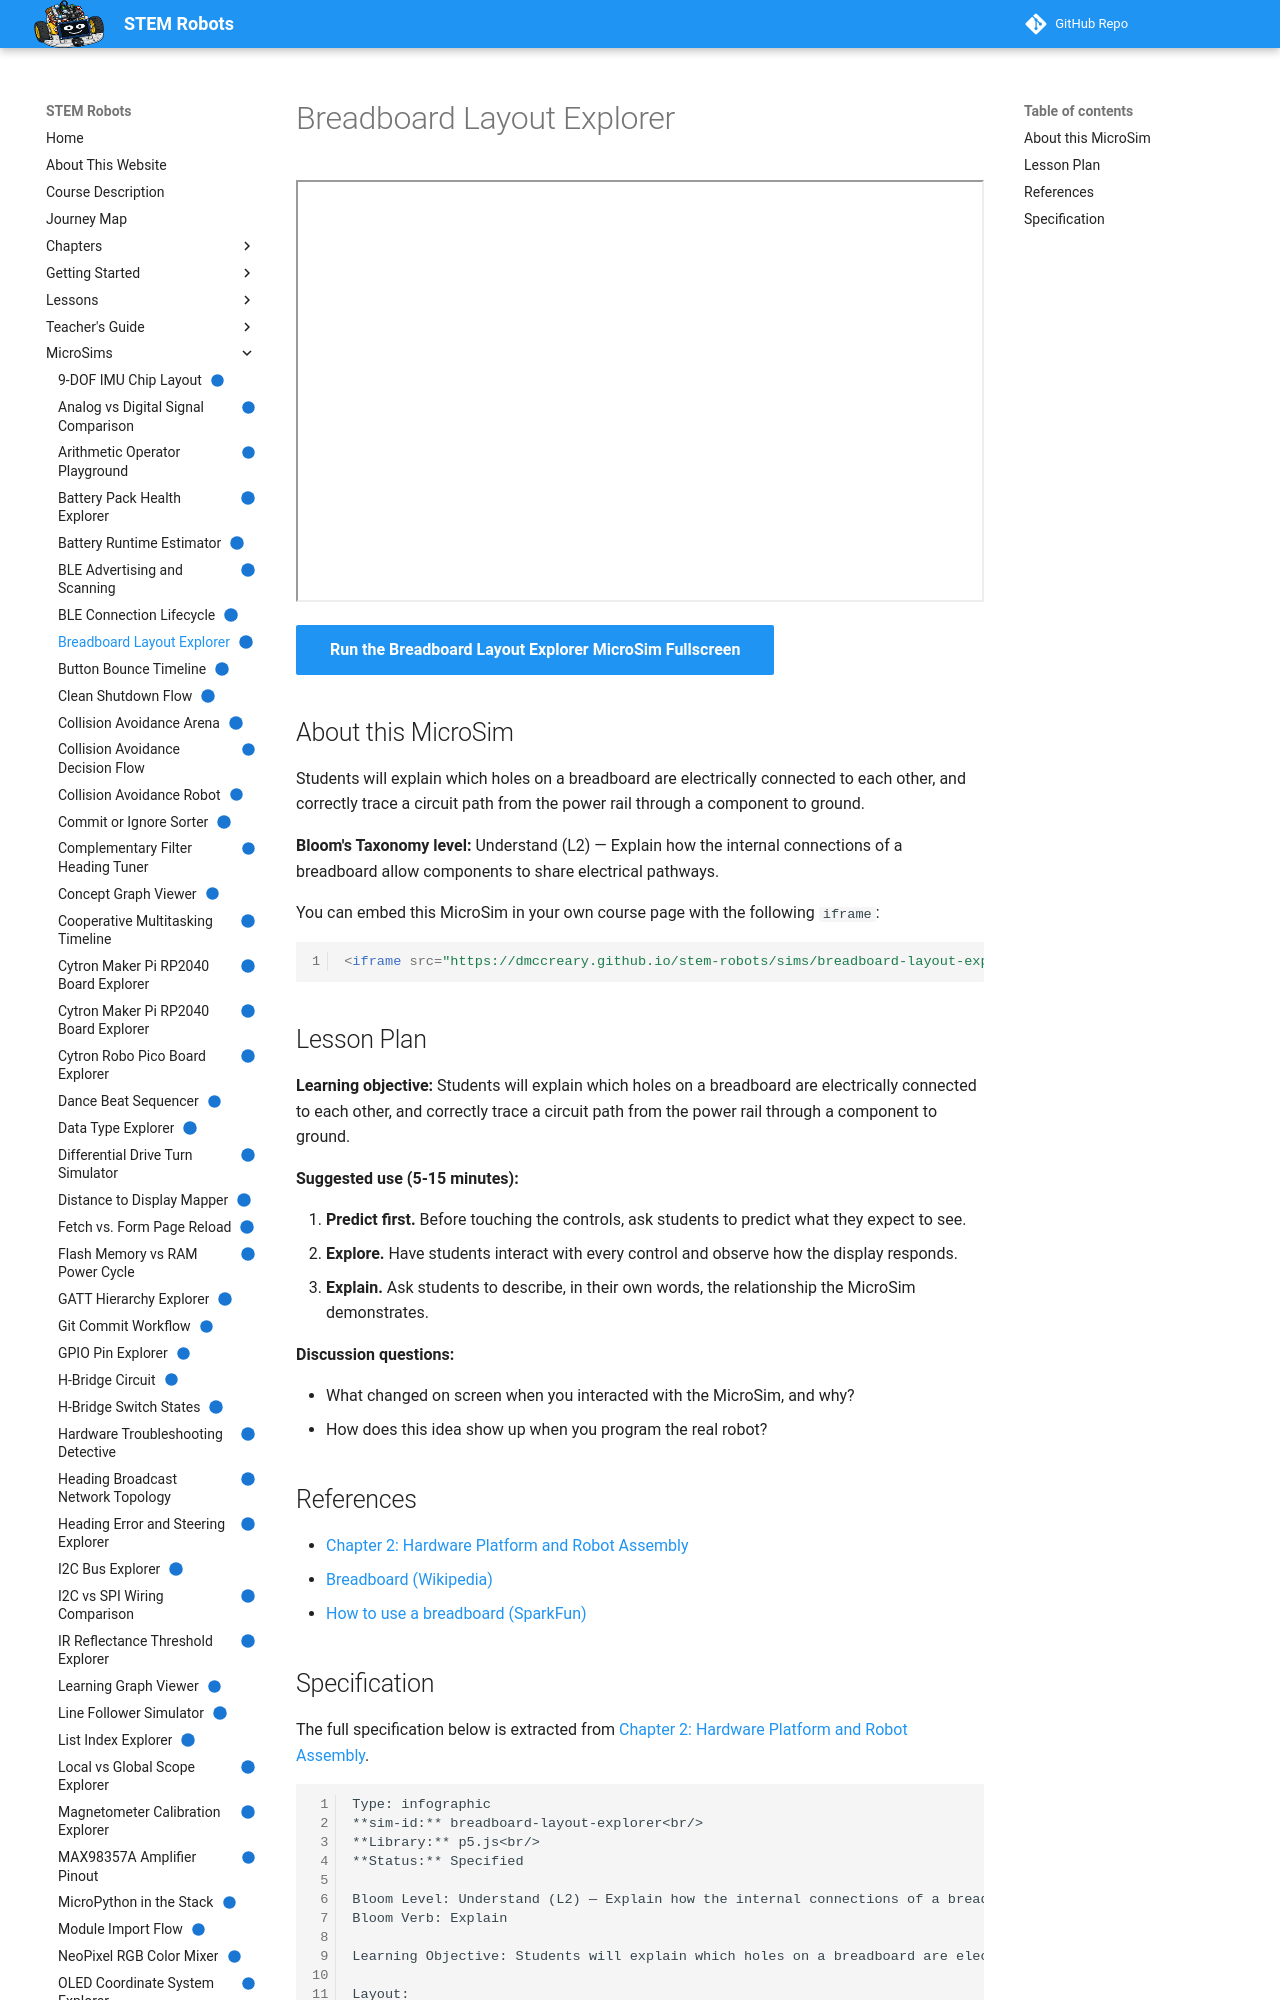

repository: dmccreary/stem-robots · page: sims/breadboard-layout-explorer/index.html · generator: mkdocs

---
title: "Breadboard Layout Explorer"
description: "Students will explain which holes on a breadboard are electrically connected to each other, and correctly trace a circuit path from the power rail through a component to ground."
image: /sims/breadboard-layout-explorer/breadboard-layout-explorer.png
og:image: /sims/breadboard-layout-explorer/breadboard-layout-explorer.png
twitter:image: /sims/breadboard-layout-explorer/breadboard-layout-explorer.png
social:
   cards: false
status: implemented
library: p5.js
bloom_level: Understand (L2) — Explain how the internal connections of a breadboard allow components to share electrical pathways.
---

# Breadboard Layout Explorer

<iframe src="main.html" width="100%" height="422" scrolling="no"></iframe>

[Run the Breadboard Layout Explorer MicroSim Fullscreen](main.html){ .md-button .md-button--primary }

## About this MicroSim

Students will explain which holes on a breadboard are electrically connected to each other, and correctly trace a circuit path from the power rail through a component to ground.

**Bloom's Taxonomy level:** Understand (L2) — Explain how the internal connections of a breadboard allow components to share electrical pathways.

You can embed this MicroSim in your own course page with the following `iframe`:

```html
<iframe src="https://dmccreary.github.io/stem-robots/sims/breadboard-layout-explorer/main.html" width="100%" height="422" scrolling="no"></iframe>
```

## Lesson Plan

**Learning objective:** Students will explain which holes on a breadboard are electrically connected to each other, and correctly trace a circuit path from the power rail through a component to ground.

**Suggested use (5-15 minutes):**

1. **Predict first.** Before touching the controls, ask students to predict what they expect to see.
2. **Explore.** Have students interact with every control and observe how the display responds.
3. **Explain.** Ask students to describe, in their own words, the relationship the MicroSim demonstrates.

**Discussion questions:**

- What changed on screen when you interacted with the MicroSim, and why?
- How does this idea show up when you program the real robot?

## References

- [Chapter 2: Hardware Platform and Robot Assembly](../../chapters/02-hardware-platform-assembly/index.md)
- [Breadboard (Wikipedia)](https://en.wikipedia.org/wiki/Breadboard)
- [How to use a breadboard (SparkFun)](https://learn.sparkfun.com/tutorials/how-to-use-a-breadboard)
